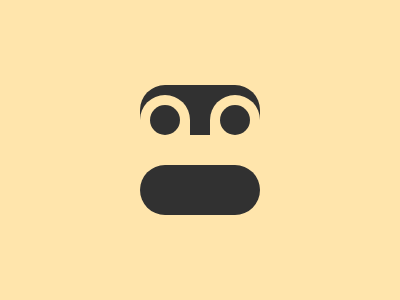

Recreate this image using only HTML and CSS.

<p a><p b><p c><p a d>
<style>
  *{
    margin:0;
    background:#FFE5AC;
    position:fixed;
  }
  [a]{
    width:120;
    height:50;
    background:#313131;
    margin:85 140;
    border-radius:25px 25px 0 0;
  }
  [b]{
    width:50;
    height:40;
    margin:95 140;
    border-radius:30px 30px 0 0;
    box-shadow:70px 0#FFE5AC;
  }
  [c]{
    width:30;
    height:30;
    border-radius:50%;
    background:#313131;
    margin:105 150;
    box-shadow:70px 0#313131;
  }
  [d]{
    margin:165 140;
    border-radius:30px;
  }
</style>